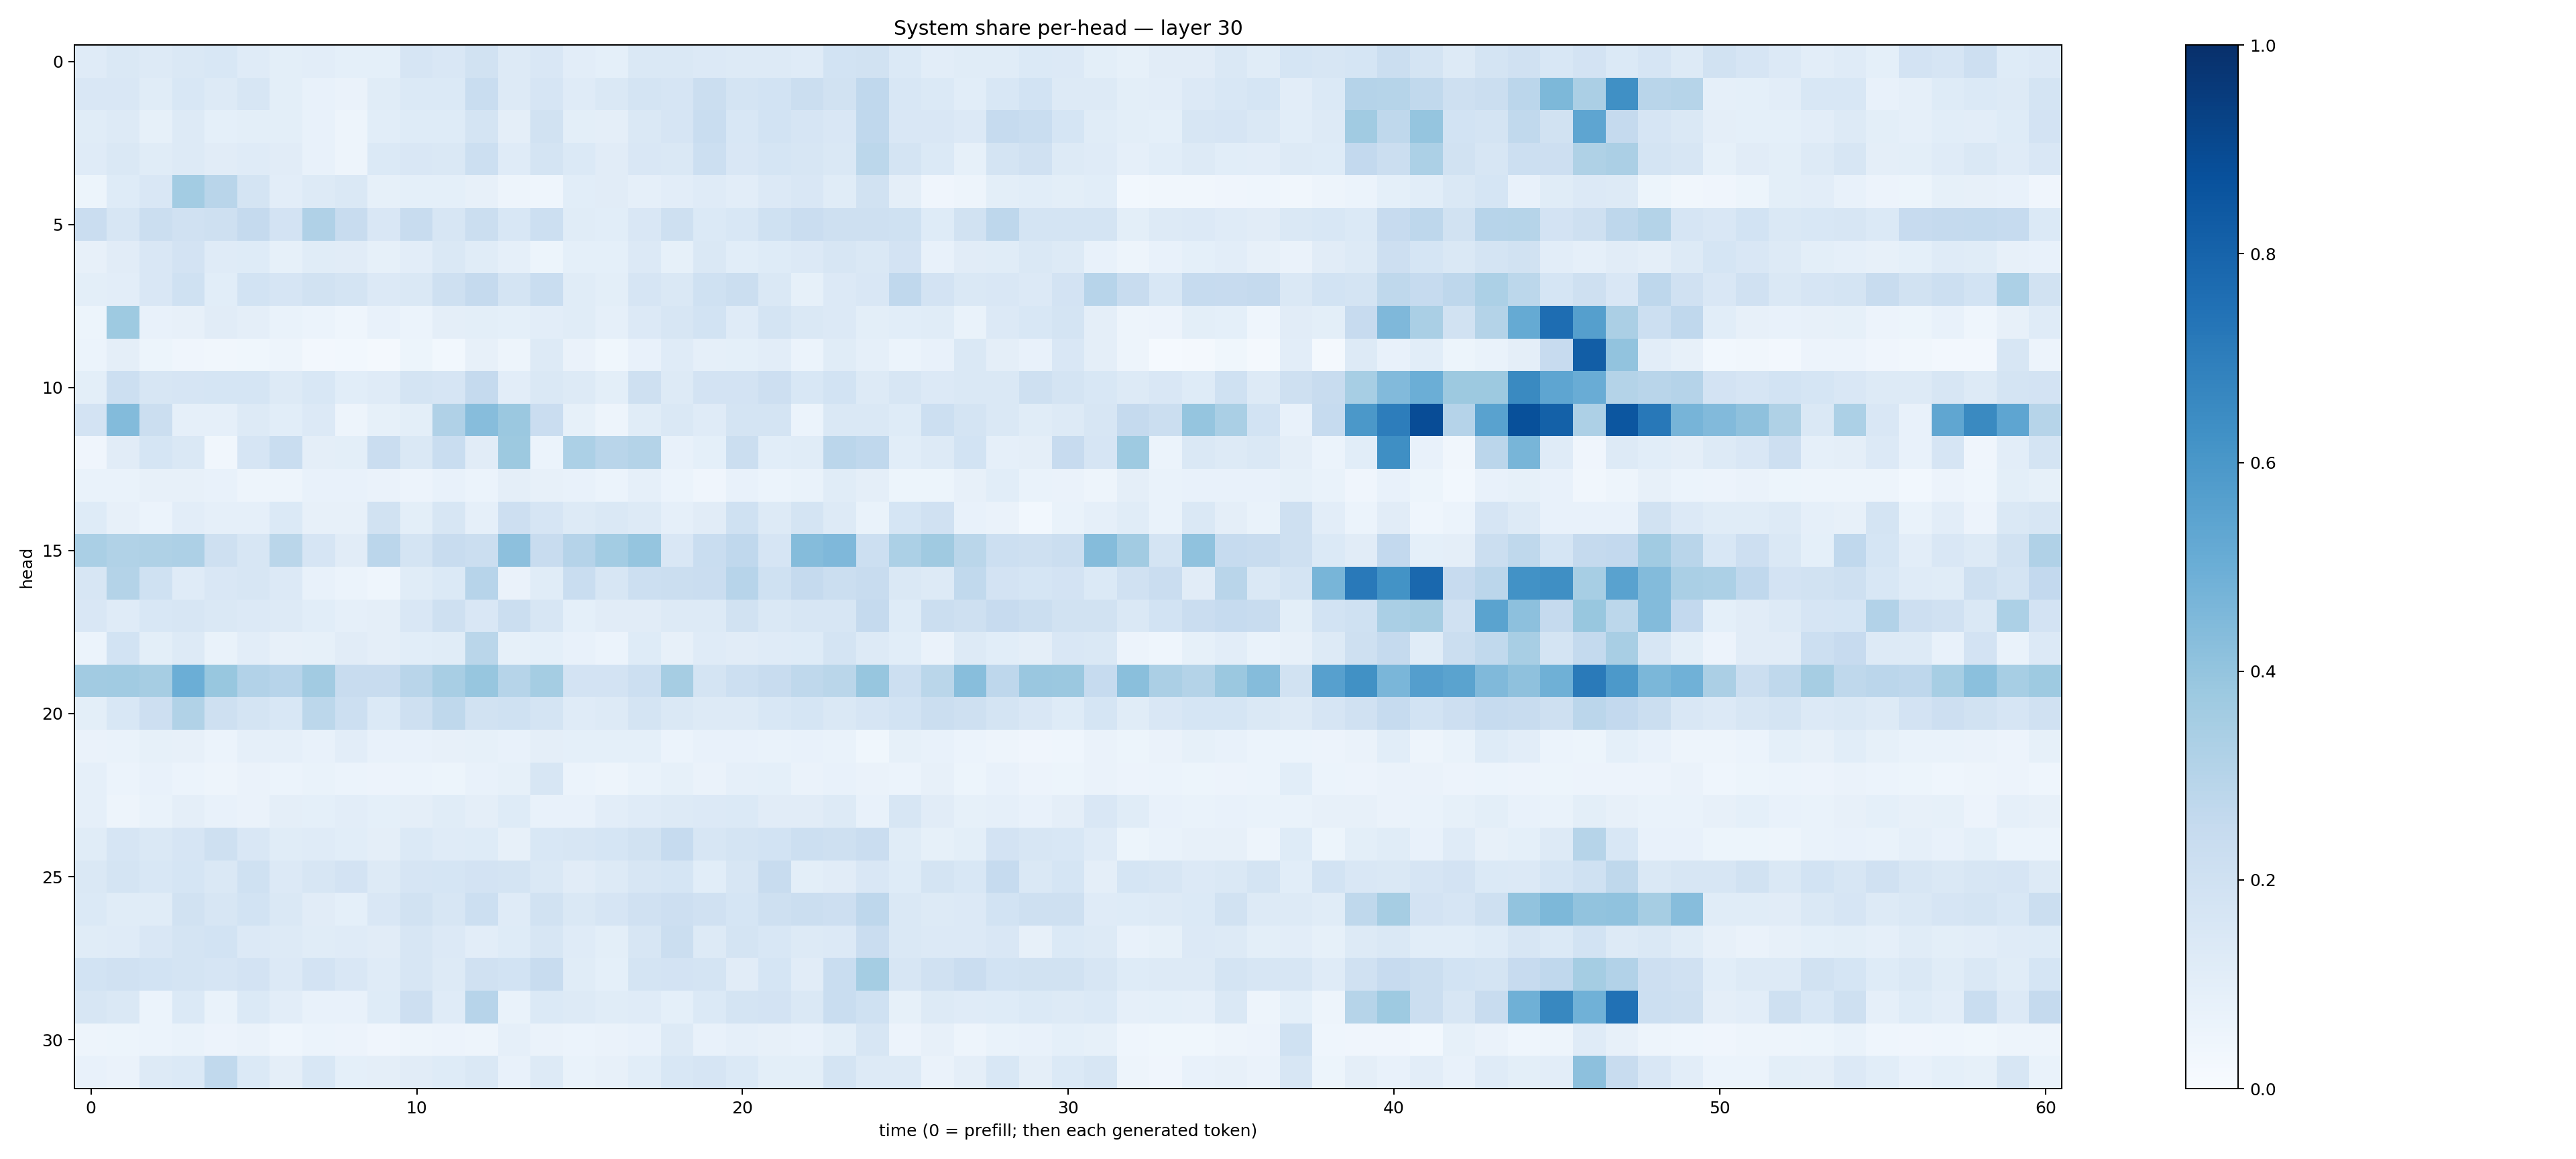

Data behind this chart, as committed beside it:
0.1205418, 0.14369014, 0.13050765, 0.14785036, 0.15412429, 0.119433954, 0.09785329, 0.10438606, 0.09223007, 0.093490794, 0.16695891, 0.14947796, 0.19173612, 0.12703592, 0.15214534, 0.10416893, 0.0922817, 0.14489084, 0.14683603, 0.13342623, 0.12858947, 0.1254406, 0.11830854, 0.1845631
0.1522, 0.1516, 0.1138, 0.1554, 0.1262, 0.1618, 0.09809, 0.07224, 0.06308, 0.116, 0.1393, 0.1369, 0.2332, 0.1253, 0.1648, 0.12, 0.141, 0.176, 0.1667, 0.2208, 0.1747, 0.1843, 0.2193, 0.1936
0.1164, 0.1263, 0.08445, 0.1292, 0.09342, 0.1015, 0.1011, 0.07153, 0.05005, 0.1065, 0.1234, 0.1232, 0.1731, 0.09556, 0.1905, 0.09988, 0.09434, 0.1451, 0.1649, 0.2318, 0.1559, 0.1851, 0.1671, 0.1497
0.1193, 0.1472, 0.1164, 0.1271, 0.1124, 0.1199, 0.1132, 0.07511, 0.04738, 0.1395, 0.1487, 0.147, 0.2182, 0.1201, 0.1774, 0.1395, 0.1095, 0.1517, 0.1425, 0.2168, 0.1496, 0.1702, 0.1623, 0.1441
0.05415, 0.1212, 0.1496, 0.3576, 0.2922, 0.1732, 0.1036, 0.1256, 0.1475, 0.08524, 0.09359, 0.09025, 0.08193, 0.0471, 0.04573, 0.1094, 0.11, 0.08948, 0.1041, 0.1184, 0.1018, 0.1335, 0.1517, 0.1172
0.2274, 0.1605, 0.2212, 0.1977, 0.2107, 0.2508, 0.1819, 0.3171, 0.2394, 0.1507, 0.238, 0.1597, 0.2207, 0.1548, 0.2185, 0.116, 0.1085, 0.151, 0.2047, 0.1393, 0.1533, 0.1999, 0.2298, 0.2046
0.08191, 0.1097, 0.1514, 0.1834, 0.1206, 0.1233, 0.08549, 0.1163, 0.1111, 0.08211, 0.1018, 0.1481, 0.1146, 0.0875, 0.05211, 0.09066, 0.09224, 0.1367, 0.0844, 0.142, 0.1059, 0.123, 0.1363, 0.161
0.09925, 0.1026, 0.1501, 0.2013, 0.1083, 0.1838, 0.1656, 0.1883, 0.1753, 0.1335, 0.1479, 0.204, 0.2506, 0.1792, 0.2335, 0.1148, 0.09901, 0.1659, 0.1456, 0.2017, 0.2261, 0.1451, 0.08498, 0.1334
0.05267, 0.3728, 0.07395, 0.07934, 0.1099, 0.09493, 0.06918, 0.0589, 0.04601, 0.07062, 0.06226, 0.09521, 0.09771, 0.09056, 0.1021, 0.115, 0.08912, 0.1342, 0.163, 0.1836, 0.1192, 0.1755, 0.1435, 0.1357
0.05906, 0.09684, 0.05393, 0.04205, 0.0325, 0.03577, 0.0469, 0.02604, 0.03017, 0.01694, 0.05183, 0.02736, 0.08103, 0.04894, 0.1262, 0.06557, 0.0353, 0.07194, 0.1189, 0.08923, 0.09173, 0.1025, 0.06059, 0.1147
0.09937, 0.2154, 0.1566, 0.167, 0.1712, 0.1718, 0.1313, 0.1548, 0.1066, 0.1189, 0.1751, 0.1652, 0.2533, 0.1051, 0.1478, 0.1288, 0.09905, 0.2066, 0.1269, 0.1814, 0.1823, 0.2128, 0.1555, 0.1875
0.1821, 0.4392, 0.2217, 0.0866, 0.08952, 0.1307, 0.1087, 0.1341, 0.04972, 0.08507, 0.0989, 0.3187, 0.433, 0.3818, 0.2297, 0.08348, 0.04767, 0.1138, 0.1467, 0.1202, 0.1755, 0.1748, 0.05948, 0.142
0.04132, 0.111, 0.1716, 0.1409, 0.03433, 0.1675, 0.2324, 0.09411, 0.101, 0.23, 0.146, 0.2328, 0.1098, 0.3757, 0.0602, 0.3303, 0.2916, 0.3063, 0.07187, 0.09302, 0.2227, 0.1075, 0.1138, 0.2839
0.07029, 0.07011, 0.0797, 0.0783, 0.07222, 0.05064, 0.04765, 0.07131, 0.07185, 0.06532, 0.05561, 0.07536, 0.06009, 0.09387, 0.08037, 0.07713, 0.06056, 0.08657, 0.0613, 0.04046, 0.07504, 0.06128, 0.06843, 0.1133
0.1238, 0.08052, 0.0587, 0.1024, 0.08916, 0.08972, 0.1386, 0.07947, 0.08043, 0.1896, 0.09846, 0.1607, 0.08699, 0.214, 0.1651, 0.1297, 0.1465, 0.1306, 0.08711, 0.1102, 0.1993, 0.1327, 0.1778, 0.131
0.336, 0.3148, 0.3224, 0.3268, 0.2097, 0.1605, 0.2862, 0.1651, 0.1095, 0.2831, 0.1774, 0.2394, 0.2224, 0.4147, 0.2404, 0.3011, 0.3558, 0.3974, 0.1518, 0.2307, 0.2673, 0.1648, 0.4339, 0.4495
0.1605, 0.3081, 0.2009, 0.1191, 0.1492, 0.162, 0.1346, 0.07359, 0.06088, 0.04582, 0.1164, 0.137, 0.2964, 0.06299, 0.1155, 0.2323, 0.1618, 0.2184, 0.2241, 0.227, 0.2969, 0.2024, 0.2515, 0.222
0.1506, 0.1192, 0.1549, 0.1603, 0.1468, 0.1353, 0.1328, 0.1093, 0.08671, 0.09387, 0.1506, 0.2074, 0.1516, 0.2246, 0.1618, 0.09034, 0.1113, 0.113, 0.1322, 0.1261, 0.1896, 0.1438, 0.1564, 0.1563
0.06015, 0.1872, 0.1011, 0.1318, 0.06928, 0.1045, 0.08148, 0.08589, 0.1113, 0.09381, 0.1056, 0.1135, 0.286, 0.08265, 0.09327, 0.07577, 0.0625, 0.1241, 0.07871, 0.1202, 0.1104, 0.1196, 0.1226, 0.1787
0.3598, 0.3648, 0.3506, 0.4994, 0.3871, 0.3112, 0.2949, 0.3625, 0.2383, 0.2381, 0.292, 0.342, 0.3911, 0.3007, 0.3555, 0.1835, 0.182, 0.2161, 0.349, 0.1763, 0.2157, 0.2363, 0.2718, 0.2868
0.1004, 0.1559, 0.2139, 0.316, 0.2049, 0.1774, 0.1527, 0.2789, 0.2174, 0.1401, 0.2063, 0.2733, 0.1909, 0.2029, 0.1791, 0.1175, 0.129, 0.1781, 0.1443, 0.1261, 0.1294, 0.1542, 0.1696, 0.1416
0.06618, 0.06941, 0.08316, 0.08078, 0.05927, 0.08767, 0.08667, 0.07627, 0.1033, 0.07808, 0.07338, 0.08117, 0.08426, 0.07272, 0.09519, 0.0932, 0.09336, 0.09208, 0.06097, 0.07477, 0.07637, 0.06946, 0.07459, 0.06793
0.08716, 0.06108, 0.07248, 0.06146, 0.04841, 0.06477, 0.06035, 0.0669, 0.0599, 0.0549, 0.06061, 0.05192, 0.07737, 0.08317, 0.1588, 0.06126, 0.05062, 0.06902, 0.08506, 0.06522, 0.08608, 0.09326, 0.06339, 0.07047
0.08944, 0.05001, 0.06802, 0.09444, 0.07224, 0.06617, 0.09648, 0.09176, 0.1029, 0.0915, 0.09462, 0.1168, 0.09693, 0.1216, 0.07494, 0.07578, 0.1026, 0.1188, 0.1264, 0.1358, 0.1401, 0.1123, 0.1116, 0.1252
0.1151, 0.1642, 0.142, 0.1678, 0.2063, 0.1504, 0.1164, 0.1194, 0.1086, 0.09683, 0.1373, 0.1203, 0.1249, 0.08057, 0.1538, 0.1597, 0.1683, 0.1941, 0.2471, 0.1582, 0.1729, 0.1853, 0.2159, 0.2074
0.1442, 0.1746, 0.1553, 0.1704, 0.1482, 0.2023, 0.1356, 0.1635, 0.1811, 0.1323, 0.1661, 0.1687, 0.1821, 0.1778, 0.1439, 0.1123, 0.1301, 0.1606, 0.1682, 0.1067, 0.1568, 0.2405, 0.09914, 0.1116
0.1395, 0.1165, 0.1168, 0.1936, 0.1612, 0.1849, 0.1481, 0.1128, 0.09315, 0.15, 0.19, 0.1609, 0.2172, 0.1209, 0.1931, 0.1441, 0.166, 0.1989, 0.2136, 0.1978, 0.1703, 0.2091, 0.2205, 0.2147
0.1138, 0.1179, 0.1502, 0.1725, 0.1848, 0.1365, 0.1302, 0.1152, 0.1186, 0.1115, 0.1602, 0.1348, 0.104, 0.1246, 0.1606, 0.1179, 0.09877, 0.1629, 0.2188, 0.1319, 0.176, 0.1557, 0.1308, 0.1357
0.187, 0.1986, 0.1864, 0.1768, 0.1646, 0.1811, 0.1364, 0.1807, 0.1505, 0.119, 0.1611, 0.1326, 0.1956, 0.1859, 0.2421, 0.114, 0.09295, 0.1727, 0.1805, 0.1733, 0.1131, 0.17, 0.1128, 0.2323
0.1629, 0.1415, 0.06205, 0.1395, 0.06982, 0.1398, 0.1036, 0.07623, 0.07037, 0.1229, 0.2116, 0.1211, 0.2963, 0.06927, 0.1396, 0.126, 0.1155, 0.1192, 0.09149, 0.1401, 0.1776, 0.182, 0.1432, 0.2336
0.04748, 0.05414, 0.06047, 0.07012, 0.05728, 0.06259, 0.04403, 0.0588, 0.05755, 0.0428, 0.05002, 0.05526, 0.05072, 0.08791, 0.063, 0.06169, 0.06408, 0.07697, 0.1271, 0.07788, 0.08827, 0.07915, 0.07627, 0.09902
0.07132, 0.06628, 0.1284, 0.1372, 0.2642, 0.1373, 0.09487, 0.1524, 0.09213, 0.09647, 0.1112, 0.1248, 0.1409, 0.07699, 0.1326, 0.06737, 0.07927, 0.1079, 0.1532, 0.1643, 0.1401, 0.1003, 0.1015, 0.1769
